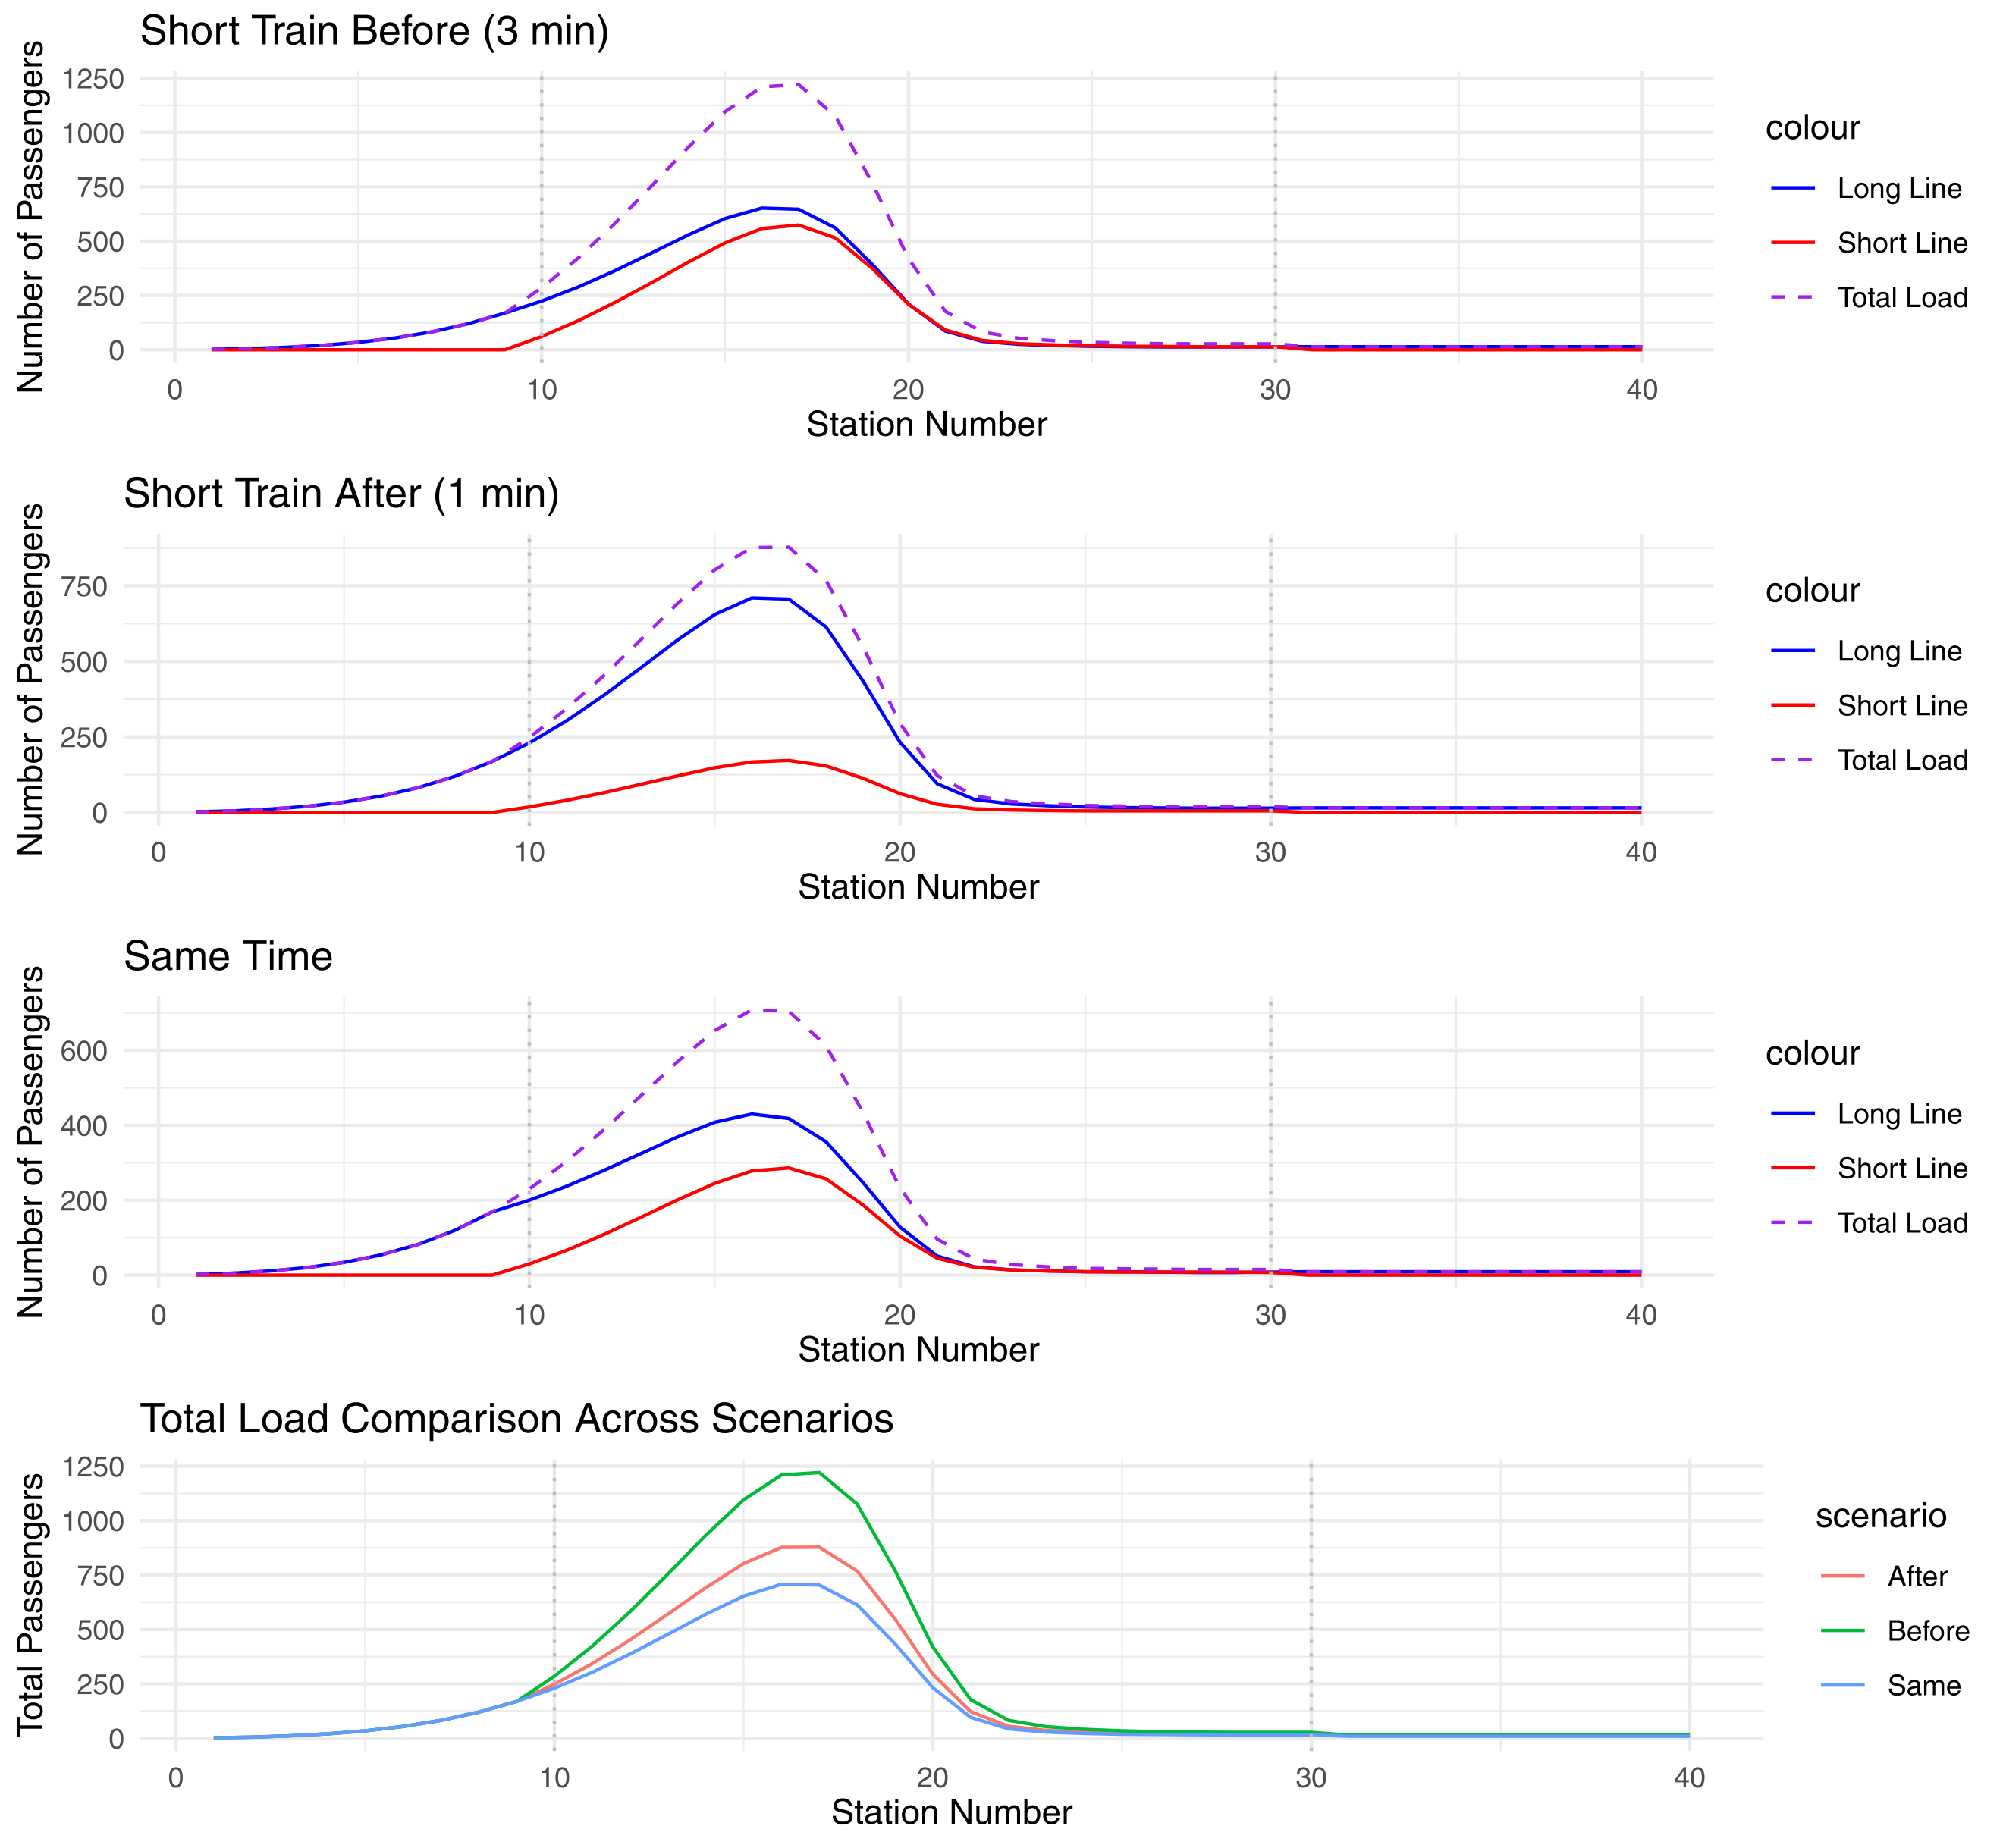

R code for this plot:
library(ggplot2)
library(tidyverse)
library(gridExtra)

# Parameters
n_stations = 40
short_line_start = 10
short_line_end = 30
simulation_runs = 20
time_offset_before = 3  # minutes
time_offset_after = 1   # minutes
arrival_rate = 0.3      # proportion of passengers arriving per minute

# Generate passenger patterns
generate_passenger_patterns = function() {
  boarding_mean = 15
  boarding_sd = 5
  boarding_pattern = dnorm(1:n_stations, mean=boarding_mean, sd=boarding_sd)
  boarding_pattern = boarding_pattern / max(boarding_pattern) * 100
  
  alighting_mean = 23
  alighting_sd = 3
  alighting_pattern = dnorm(1:n_stations, mean=alighting_mean, sd=alighting_sd)
  alighting_pattern = alighting_pattern / max(alighting_pattern) * 100
  
  return(list(boarding=boarding_pattern, alighting=alighting_pattern))
}

# Modified simulation with continuous passenger arrivals
simulate_trains = function(patterns, timing) {
  long_train = numeric(n_stations)
  short_train = numeric(n_stations)
  long_load = 0
  short_load = 0
  
  total_boarded = 0
  total_alighted = 0
  
  for(i in 1:n_stations) {
    new_passengers = round(patterns$boarding[i])
    total_boarded = total_boarded + new_passengers
    
    if(i >= short_line_start && i <= short_line_end) {
      if(timing == "before") {
        # Short train arrives first
        short_boarding = new_passengers
        long_boarding = round(arrival_rate * time_offset_before * patterns$boarding[i])
      } else if(timing == "after") {
        # Long train arrives first
        long_boarding = new_passengers
        short_boarding = round(arrival_rate * time_offset_after * patterns$boarding[i])
      } else {
        # Trains arrive together
        short_boarding = round(new_passengers * 0.5)
        long_boarding = new_passengers - short_boarding
      }
      
      # Process short train
      short_alighting = round(short_load * (patterns$alighting[i] / 100))
      total_alighted = total_alighted + short_alighting
      short_load = short_load + short_boarding - short_alighting
      short_train[i] = short_load
    } else {
      # Outside short line range
      long_boarding = new_passengers
    }
    
    # Process long train
    long_alighting = round(long_load * (patterns$alighting[i] / 100))
    total_alighted = total_alighted + long_alighting
    long_load = long_load + long_boarding - long_alighting
    long_train[i] = long_load
  }
  
  return(list(
    long = long_train,
    short = short_train,
    total_boarded = total_boarded,
    total_alighted = total_alighted,
    final_load = long_load + short_load
  ))
}

# Run simulations
patterns = generate_passenger_patterns()
results_before = simulate_trains(patterns, "before")
results_after = simulate_trains(patterns, "after")
results_same = simulate_trains(patterns, "same")

# Create load plots with total passengers
create_load_plot = function(results, title) {
  df = data.frame(
    station = 1:n_stations,
    long_train = results$long,
    short_train = results$short,
    total_load = results$long + results$short
  )
  
  ggplot(df) +
    geom_line(aes(x=station, y=long_train, color="Long Line")) +
    geom_line(aes(x=station, y=short_train, color="Short Line")) +
    geom_line(aes(x=station, y=total_load, color="Total Load"), linetype="dashed") +
    geom_vline(xintercept=c(short_line_start, short_line_end), 
               linetype="dotted", color="gray") +
    scale_color_manual(values=c("Long Line"="blue", 
                                "Short Line"="red",
                                "Total Load"="purple")) +
    labs(title=title,
         x="Station Number",
         y="Number of Passengers") +
    theme_minimal()
}

# Create comparison plot of total loads
total_loads = data.frame(
  station = rep(1:n_stations, 3),
  scenario = factor(rep(c("Before", "After", "Same"), each=n_stations)),
  total_load = c(results_before$long + results_before$short,
                 results_after$long + results_after$short,
                 results_same$long + results_same$short)
)

p_total_comparison = ggplot(total_loads) +
  geom_line(aes(x=station, y=total_load, color=scenario)) +
  geom_vline(xintercept=c(short_line_start, short_line_end), 
             linetype="dotted", color="gray") +
  labs(title="Total Load Comparison Across Scenarios",
       x="Station Number",
       y="Total Passengers") +
  theme_minimal()

# Arrange plots
grid.arrange(
  create_load_plot(results_before, "Short Train Before (3 min)"),
  create_load_plot(results_after, "Short Train After (1 min)"),
  create_load_plot(results_same, "Same Time"),
  p_total_comparison,
  ncol=1
)

# Print metrics
metrics = data.frame(
  Scenario = c("Before", "After", "Same"),
  Max_Short_Load = c(max(results_before$short), 
                     max(results_after$short), 
                     max(results_same$short)),
  Max_Long_Load = c(max(results_before$long),
                    max(results_after$long),
                    max(results_same$long)),
  Max_Total_Load = c(max(results_before$long + results_before$short),
                     max(results_after$long + results_after$short),
                     max(results_same$long + results_same$short))
)

print("Load Metrics:")
print(metrics)
